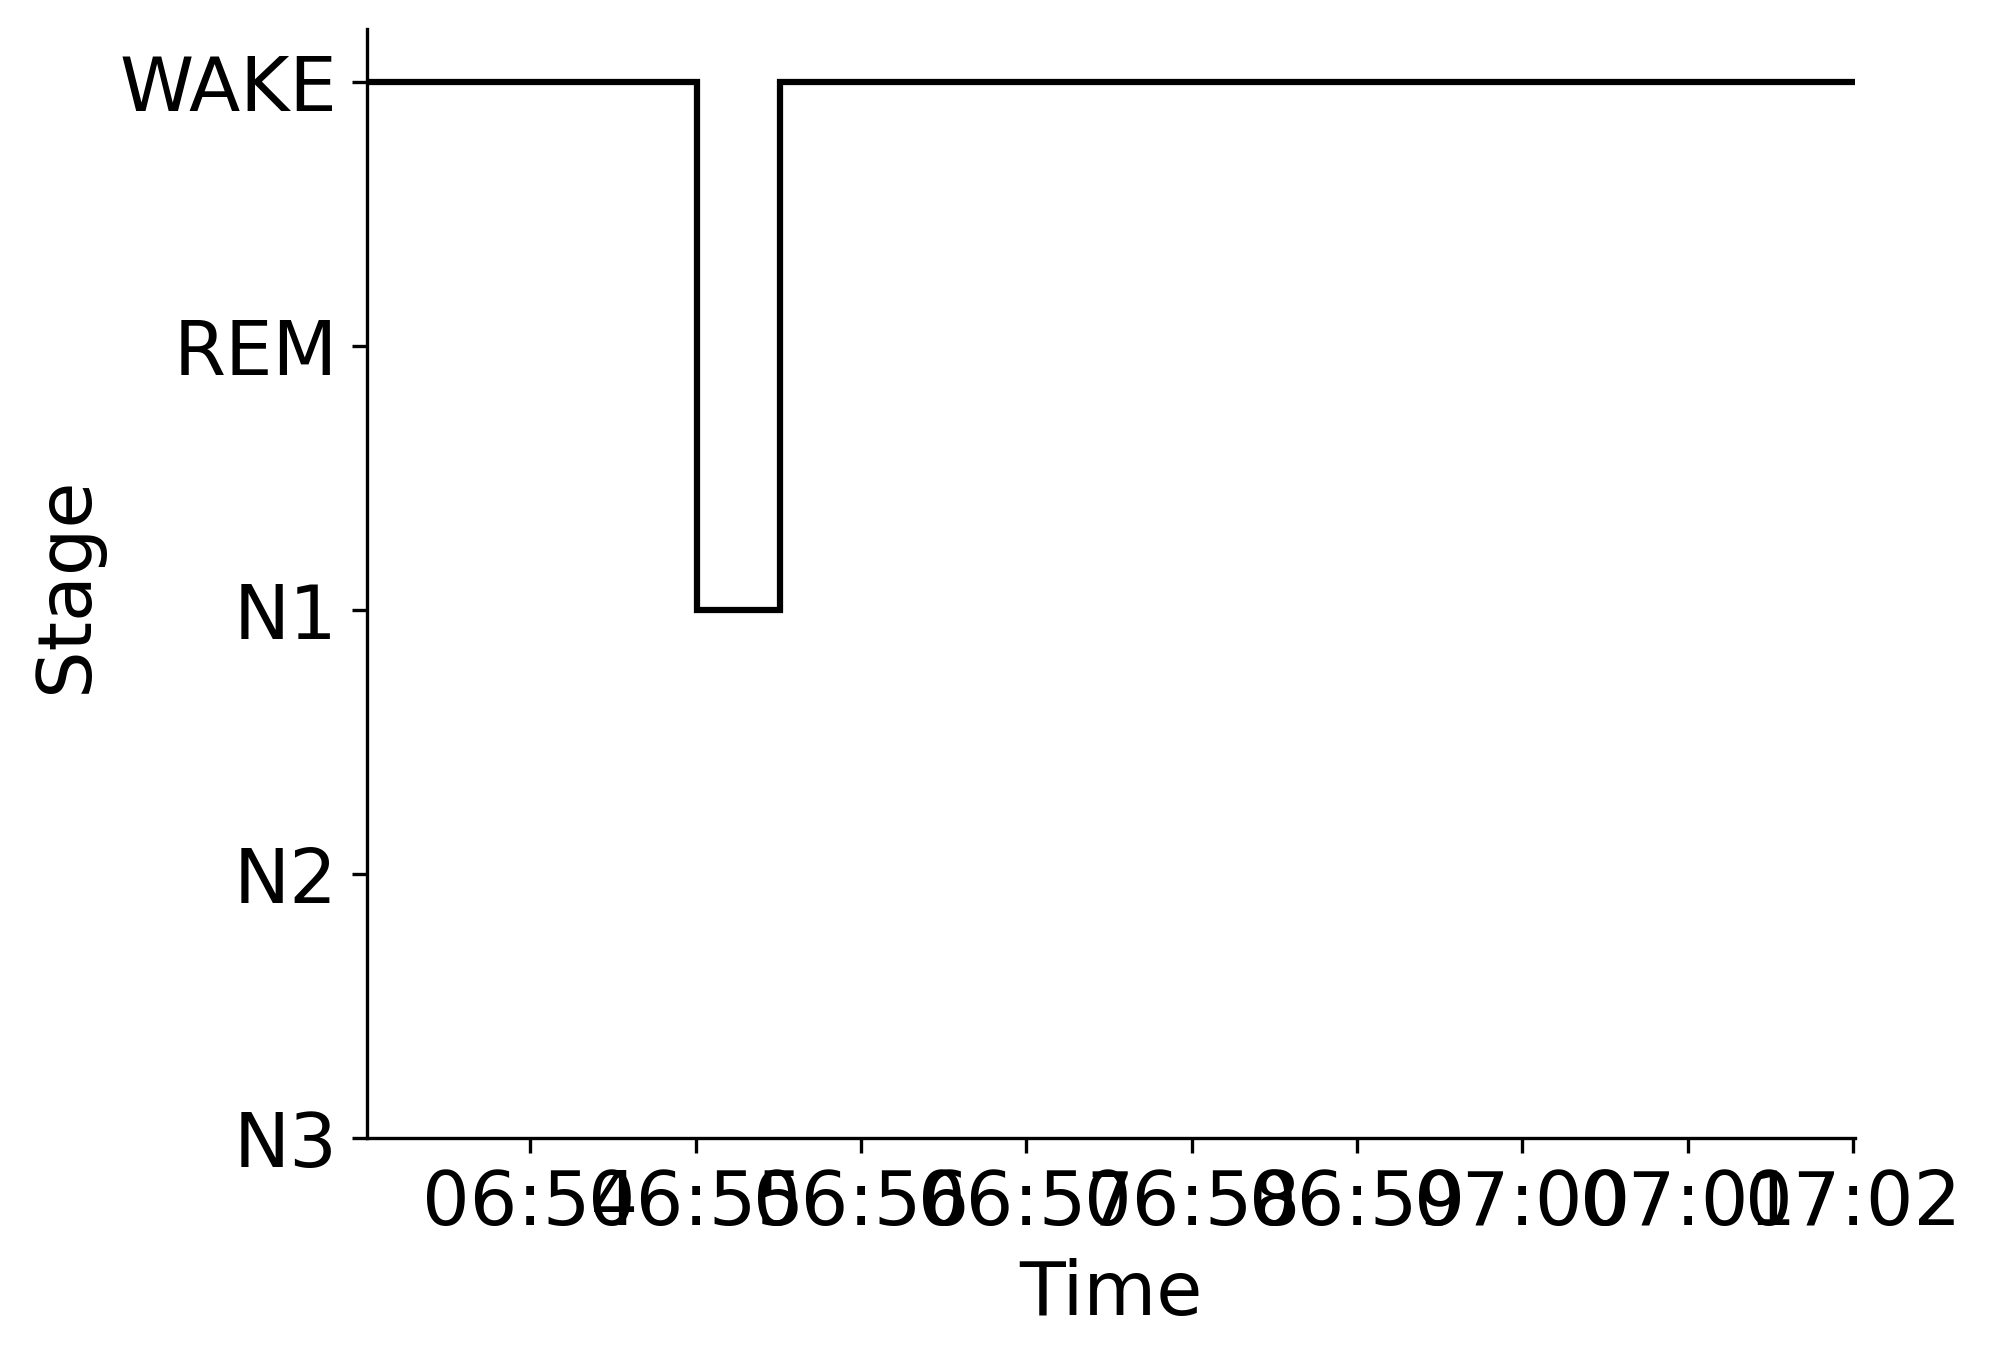

Data behind this chart, as committed beside it:
Epoch, Subject, Session, Recording, RecordingEpoch, Time, Stage
0, sub-00053, ses-1, sub-00053_ses-1_task-sleep_acq-20160907T…, 0, 2016-09-07 06:53:00.546792+00:00, WAKE
1, sub-00053, ses-1, sub-00053_ses-1_task-sleep_acq-20160907T…, 1, 2016-09-07 06:53:30.546792+00:00, WAKE
2, sub-00053, ses-1, sub-00053_ses-1_task-sleep_acq-20160907T…, 2, 2016-09-07 06:54:00.546792+00:00, WAKE
3, sub-00053, ses-1, sub-00053_ses-1_task-sleep_acq-20160907T…, 3, 2016-09-07 06:54:30.546792+00:00, WAKE
4, sub-00053, ses-1, sub-00053_ses-1_task-sleep_acq-20160907T…, 4, 2016-09-07 06:55:00.546792+00:00, N1
5, sub-00053, ses-1, sub-00053_ses-1_task-sleep_acq-20160907T…, 5, 2016-09-07 06:55:30.546792+00:00, WAKE
6, sub-00053, ses-1, sub-00053_ses-1_task-sleep_acq-20160907T…, 6, 2016-09-07 06:56:00.546792+00:00, WAKE
7, sub-00053, ses-1, sub-00053_ses-1_task-sleep_acq-20160907T…, 7, 2016-09-07 06:56:30.546792+00:00, WAKE
8, sub-00053, ses-1, sub-00053_ses-1_task-sleep_acq-20160907T…, 8, 2016-09-07 06:57:00.546792+00:00, WAKE
9, sub-00053, ses-1, sub-00053_ses-1_task-sleep_acq-20160907T…, 9, 2016-09-07 06:57:30.546792+00:00, WAKE
10, sub-00053, ses-1, sub-00053_ses-1_task-sleep_acq-20160907T…, 10, 2016-09-07 06:58:00.546792+00:00, WAKE
11, sub-00053, ses-1, sub-00053_ses-1_task-sleep_acq-20160907T…, 11, 2016-09-07 06:58:30.546792+00:00, WAKE
12, sub-00053, ses-1, sub-00053_ses-1_task-sleep_acq-20160907T…, 12, 2016-09-07 06:59:00.546792+00:00, WAKE
13, sub-00053, ses-1, sub-00053_ses-1_task-sleep_acq-20160907T…, 13, 2016-09-07 06:59:30.546792+00:00, WAKE
14, sub-00053, ses-1, sub-00053_ses-1_task-sleep_acq-20160907T…, 14, 2016-09-07 07:00:00.546792+00:00, WAKE
15, sub-00053, ses-1, sub-00053_ses-1_task-sleep_acq-20160907T…, 15, 2016-09-07 07:00:30.546792+00:00, WAKE
16, sub-00053, ses-1, sub-00053_ses-1_task-sleep_acq-20160907T…, 16, 2016-09-07 07:01:00.546792+00:00, WAKE
17, sub-00053, ses-1, sub-00053_ses-1_task-sleep_acq-20160907T…, 17, 2016-09-07 07:01:30.546792+00:00, WAKE
